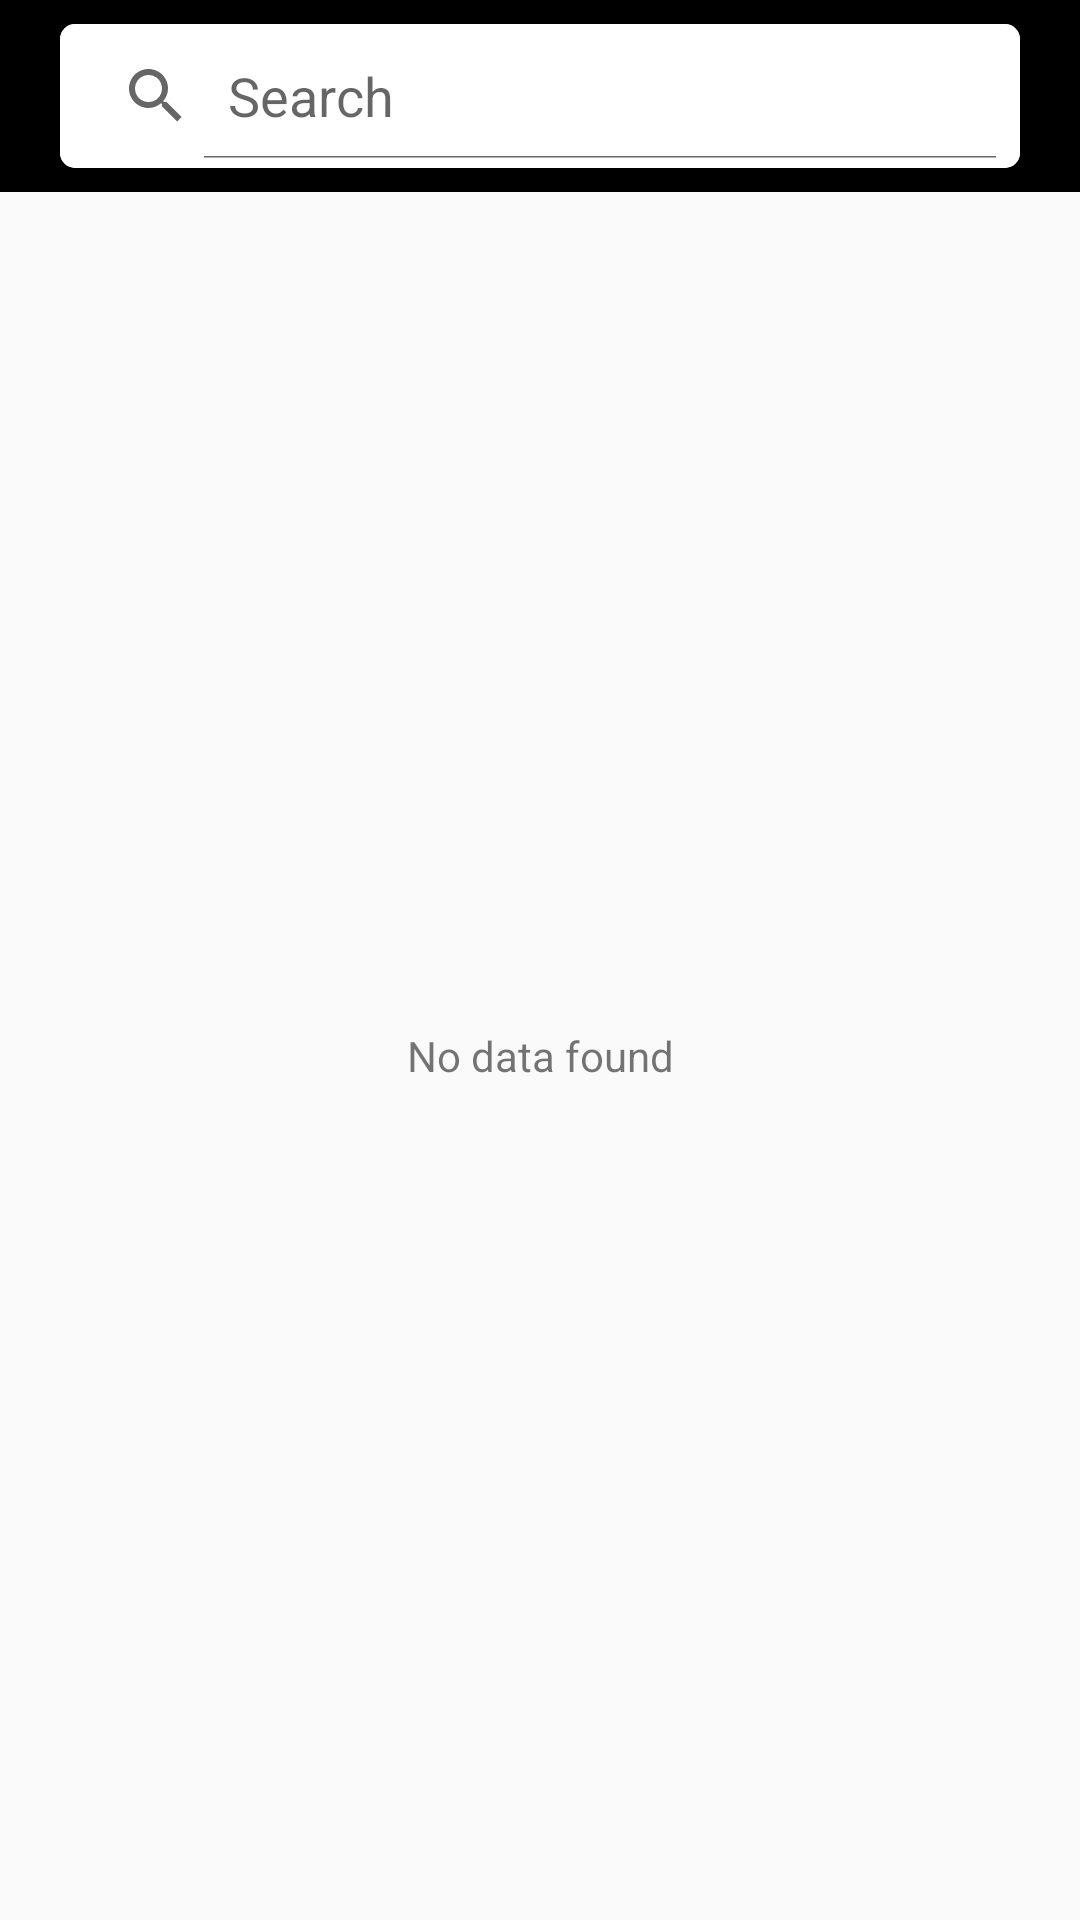

This screen was rendered from an Android layout file. Write that file and the resources it references.
<!-- AndroidManifest.xml: application theme Theme.Blazy -->
<!-- res/layout/home_fragment.xml -->
<?xml version="1.0" encoding="utf-8"?>
<LinearLayout xmlns:android="http://schemas.android.com/apk/res/android"
    xmlns:tools="http://schemas.android.com/tools"
    android:layout_width="match_parent"
    android:layout_height="match_parent"
    xmlns:app="http://schemas.android.com/apk/res-auto"
    tools:context=".ui.fragment.HomeFragment"
    android:orientation="vertical">

    <androidx.appcompat.widget.Toolbar
        android:id="@+id/toolbar"
        android:layout_width="match_parent"
        android:layout_height="wrap_content"
        android:background="@color/black"
        android:minHeight="?attr/actionBarSize"
        android:paddingVertical="8dp">


        <androidx.cardview.widget.CardView
            android:layout_width="wrap_content"
            android:layout_height="wrap_content"
            app:cardCornerRadius="@dimen/radius"
            app:cardElevation="@dimen/elevation"
            android:layout_gravity="center">
            <SearchView
                android:id="@+id/search_view"
                android:layout_width="wrap_content"
                android:layout_height="wrap_content"
                android:layout_alignParentStart="true"
                android:layout_alignParentTop="true"
                android:layout_alignParentEnd="true"
                android:layout_alignParentRight="true"
                android:layout_alignParentBottom="true"
                android:background="@color/white"
                android:paddingVertical="3dp"
                android:focusable="true"
                android:iconifiedByDefault="false"
                android:queryHint="Search" />
        </androidx.cardview.widget.CardView>
    </androidx.appcompat.widget.Toolbar>

    <androidx.recyclerview.widget.RecyclerView
        android:id="@+id/home_product_rv"
        android:layout_width="wrap_content"
        android:layout_height="wrap_content"
        android:layout_gravity="center_horizontal"
        android:layout_alignParentStart="true"
        android:layout_alignParentLeft="true"
        android:layout_alignParentEnd="true"
        android:layout_alignParentRight="true"/>
    <TextView
        android:gravity="center"
        android:id="@+id/text_no_data"
        android:text="No data found"
        android:layout_width="match_parent"
        android:layout_height="match_parent"/>

</LinearLayout>
<!-- resources referenced by this layout -->
<resources>
  <color name="black">#FF000000</color>
  <color name="white">#FFFFFFFF</color>
  <dimen name="elevation">5dp</dimen>
  <dimen name="radius">5dp</dimen>
  <style name="Theme.Blazy" parent="Theme.AppCompat.DayNight.DarkActionBar">
          
          <item name="colorPrimary">@color/black</item>
          <item name="colorPrimaryVariant">@color/purple_700</item>
          <item name="colorOnPrimary">@color/white</item>
          
          <item name="colorSecondary">@color/teal_200</item>
          <item name="colorSecondaryVariant">@color/teal_700</item>
          <item name="colorOnSecondary">@color/black</item>
          
          <item name="android:statusBarColor" tools:targetApi="l">?attr/colorPrimaryVariant</item>
          
      </style>
  <color name="purple_700">#FF3700B3</color>
  <color name="teal_200">#FF03DAC5</color>
  <color name="teal_700">#FF018786</color>
</resources>
